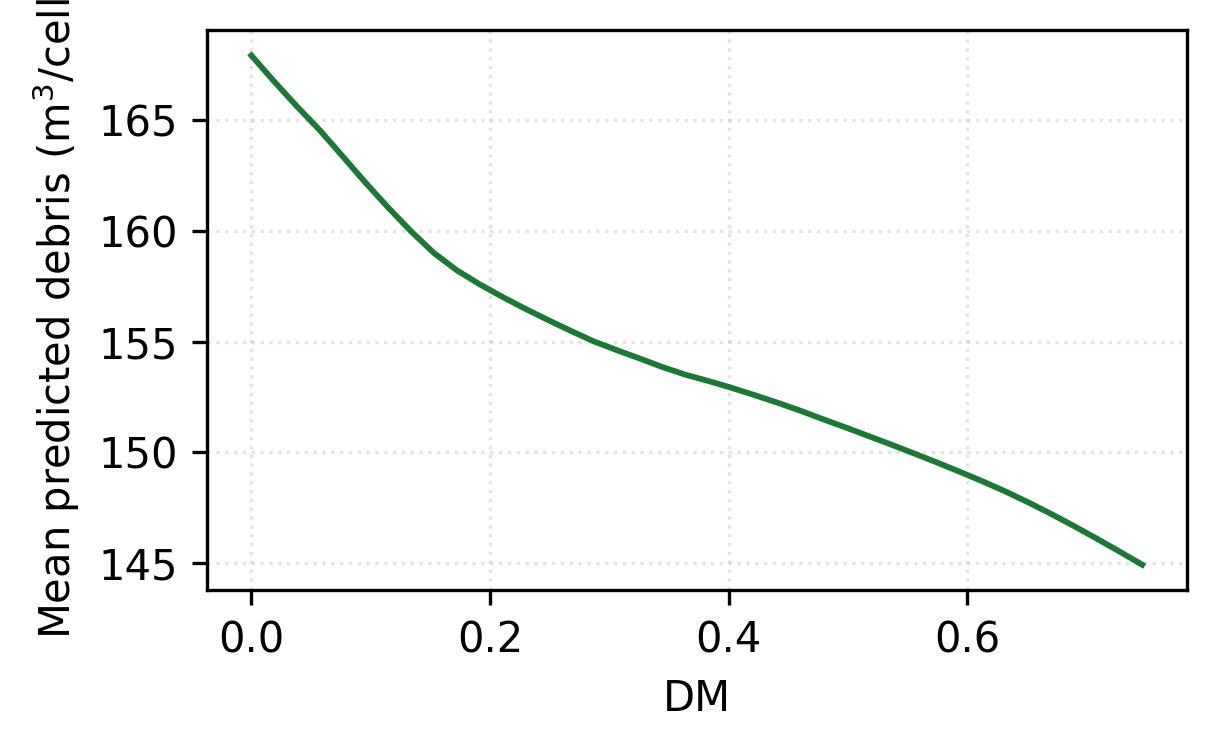

Source data for this figure (header and first rows):
x_orig, pdp
4.481206919426661e-09, 167.9
0.01915, 166.8
0.0383, 165.6
0.05745, 164.6
0.07659, 163.4
0.09574, 162.2
0.1149, 161
0.134, 160
0.1532, 159
0.1723, 158.2
0.1915, 157.6
0.2106, 157
0.2298, 156.5
0.2489, 156
0.2681, 155.5
0.2872, 155
0.3064, 154.6
0.3255, 154.2
0.3447, 153.9
0.3638, 153.5
0.383, 153.2
0.4021, 152.9
0.4213, 152.6
0.4404, 152.3
0.4596, 151.9
0.4787, 151.5
0.4979, 151.1
0.517, 150.7
0.5362, 150.4
0.5553, 150
0.5745, 149.5
0.5936, 149.1
0.6127, 148.7
0.6319, 148.2
0.651, 147.7
0.6702, 147.2
0.6893, 146.7
0.7085, 146.1
0.7276, 145.5
0.7468, 144.9
